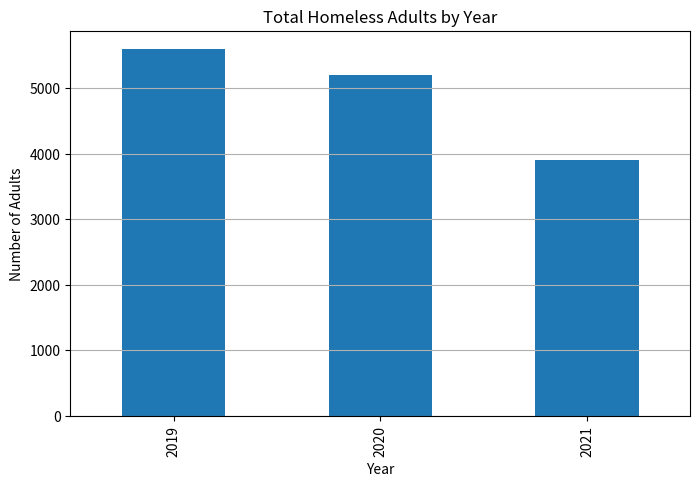
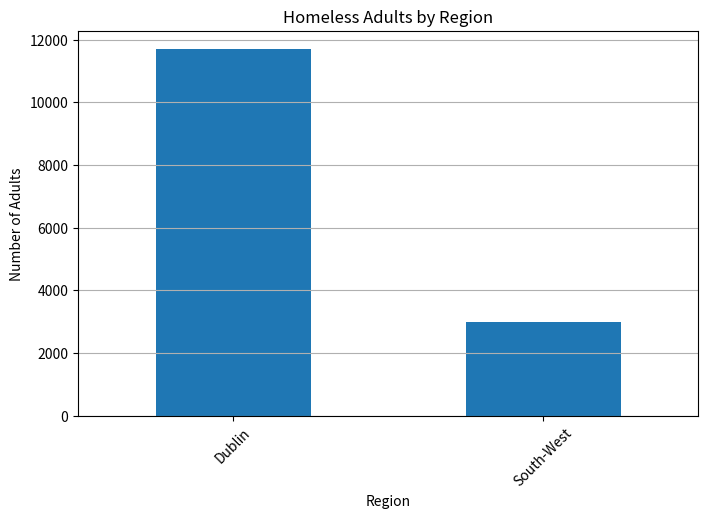
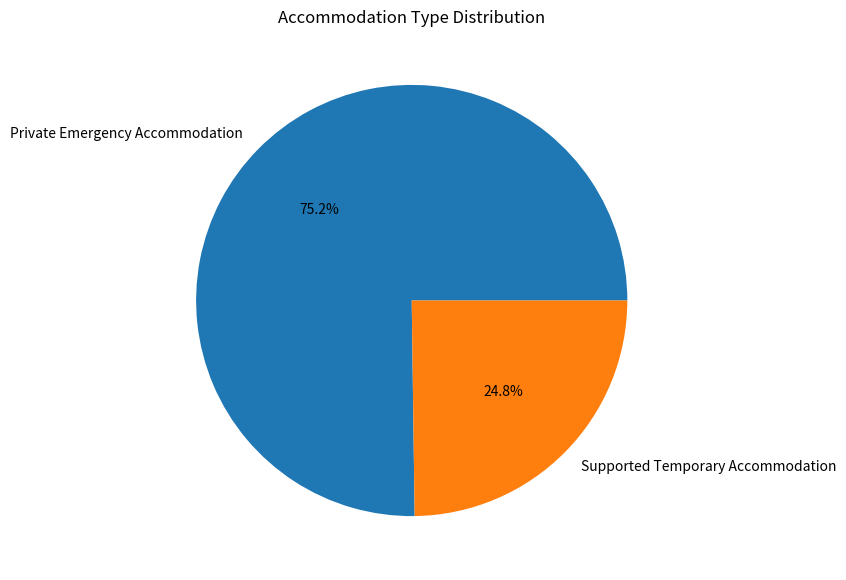

The matplotlib source for these figures, in order:
import pandas as pd
import matplotlib.pyplot as plt

data = {
    'Year': [2019, 2019, 2020, 2020, 2021, 2021],
    'Region': ['Dublin', 'South-West', 'Dublin', 'South-West', 'Dublin', 'South-West'],
    'Homeless_Adults': [4500, 1100, 4200, 1000, 3000, 900],
    'Accommodation_Type': [
        'Private Emergency Accommodation',
        'Supported Temporary Accommodation',
        'Private Emergency Accommodation',
        'Supported Temporary Accommodation',
        'Private Emergency Accommodation',
        'Supported Temporary Accommodation'
    ],
    'Count': [6000, 2000, 5800, 1900, 5500, 1800]
}

df = pd.DataFrame(data)
df

yearly = df.groupby('Year')['Homeless_Adults'].sum()
plt.figure(figsize=(8,5))
yearly.plot(kind='bar')
plt.title('Total Homeless Adults by Year')
plt.ylabel('Number of Adults')
plt.xlabel('Year')
plt.grid(axis='y')
plt.show()

region_totals = df.groupby('Region')['Homeless_Adults'].sum()
plt.figure(figsize=(8,5))
region_totals.plot(kind='bar')
plt.title('Homeless Adults by Region')
plt.ylabel('Number of Adults')
plt.xlabel('Region')
plt.xticks(rotation=45)
plt.grid(axis='y')
plt.show()

accom_totals = df.groupby('Accommodation_Type')['Count'].sum()
plt.figure(figsize=(7,7))
accom_totals.plot(kind='pie', autopct='%1.1f%%')
plt.title('Accommodation Type Distribution')
plt.ylabel('')
plt.show()